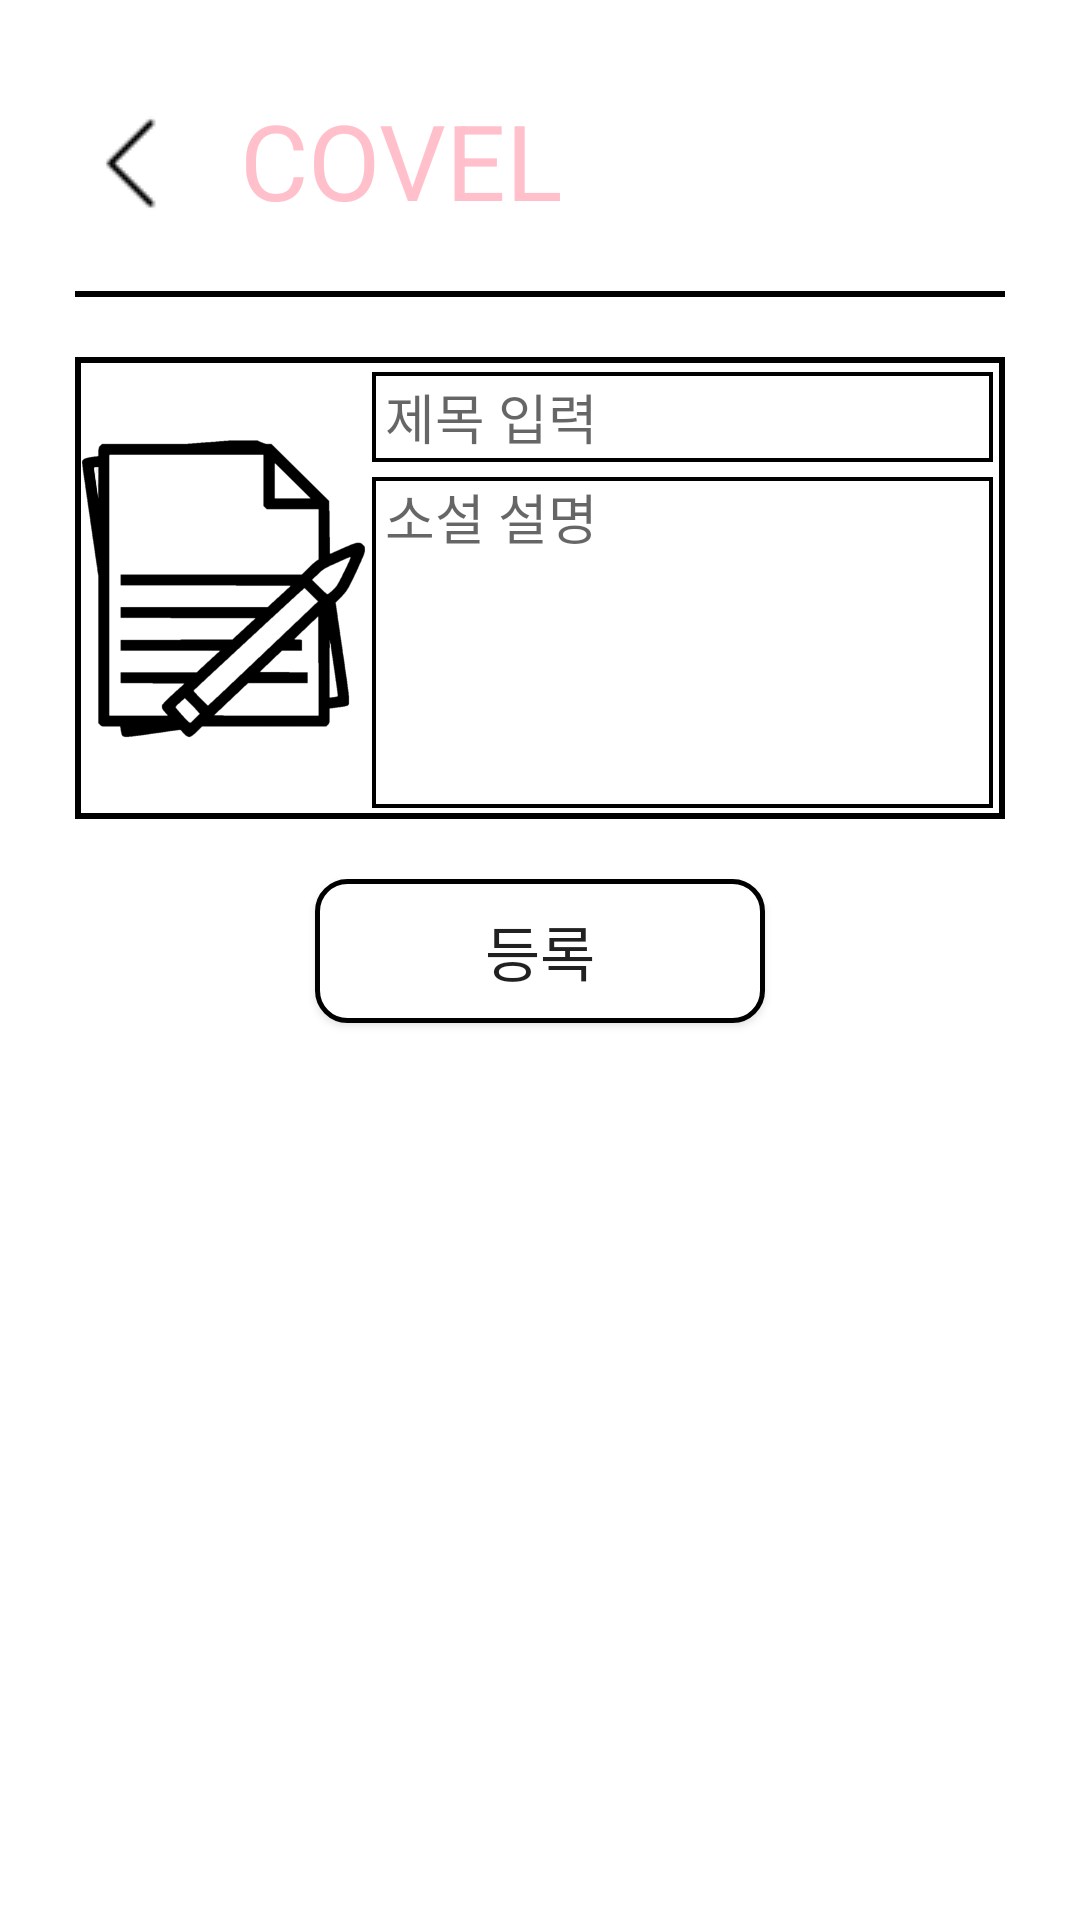

Layout XML and referenced resources for this Android screen:
<!-- AndroidManifest.xml: application theme AppTheme -->
<!-- res/layout/novel_registration.xml -->
<?xml version="1.0" encoding="utf-8"?>
<LinearLayout xmlns:android="http://schemas.android.com/apk/res/android"
    xmlns:tools="http://schemas.android.com/tools"
    android:orientation="vertical"
    android:layout_width="match_parent"
    android:layout_height="match_parent"
    android:padding="20dp"
    android:background="#FFFFFF"
    tools:context=".Novel_registration">

    <FrameLayout
        android:layout_width="fill_parent"
        android:layout_height="wrap_content"
        android:layout_marginTop="10dp">
        <ImageButton
            android:id="@+id/imgBackBtn6"
            android:layout_width="50dp"
            android:layout_height="50dp"
            android:background="@android:color/transparent"
            android:src="@drawable/backbutton" />
        <TextView
            android:layout_width="wrap_content"
            android:layout_height="wrap_content"
            android:layout_marginLeft="60dp"
            android:layout_gravity="left"
            android:text="COVEL"
            android:textColor="#FFC0CB"
            android:textSize="35sp" />
    </FrameLayout>

    <TextView
        android:layout_width="fill_parent"
        android:layout_height="wrap_content"
        android:background="@drawable/outline"
        android:layout_marginLeft="5dp"
        android:layout_marginRight="5dp"/>

    <FrameLayout
        android:layout_width="fill_parent"
        android:layout_height="wrap_content"
        android:layout_marginTop="10dp"
        android:layout_marginLeft="5dp"
        android:layout_marginRight="5dp">
        <LinearLayout
            android:layout_width="fill_parent"
            android:layout_height="wrap_content"
            android:orientation="vertical"
            android:layout_marginTop="3dp">
            <LinearLayout
                android:layout_width="fill_parent"
                android:layout_height="154dp"
                android:background="@drawable/border2"
                android:layout_marginTop="7dp">
                <ImageView
                    android:id="@+id/imageIllustration"
                    android:layout_width="100dp"
                    android:layout_height="100dp"
                    android:layout_weight="1"
                    android:layout_gravity="center"
                    android:scaleType="fitXY"
                    android:src="@drawable/main_logo2"/>
                <LinearLayout
                    android:layout_width="fill_parent"
                    android:layout_height="wrap_content"
                    android:orientation="vertical"
                    android:layout_marginTop="5dp"
                    android:layout_marginRight="4dp"
                    android:layout_weight="80">
                    <EditText
                        android:id="@+id/edtTitle"
                        android:layout_width="fill_parent"
                        android:layout_height="30dp"
                        android:background="@drawable/login_border"
                        android:hint=" 제목 입력"
                        android:textColor="#000000"/>
                    <EditText
                        android:id="@+id/edtExplain"
                        android:layout_width="fill_parent"
                        android:layout_height="wrap_content"
                        android:layout_marginTop="5dp"
                        android:background="@drawable/login_border"
                        android:lines="5"
                        android:gravity="top"
                        android:hint=" 소설 설명"
                        android:textColor="#000000"/>
                </LinearLayout>
            </LinearLayout>
        </LinearLayout>
    </FrameLayout>

    <Button
        android:id="@+id/btnRegistration"
        android:layout_width="150dp"
        android:layout_height="wrap_content"
        android:layout_gravity="center"
        android:layout_marginTop="20dp"
        android:layout_marginLeft="10dp"
        android:layout_marginRight="10dp"
        android:background="@drawable/login_button_border"
        android:text="등록"
        android:textSize="20dp"/>

</LinearLayout>
<!-- resources referenced by this layout -->
<resources>
  <!-- drawable backbutton: png bitmap (drawable-v24, 552 bytes) -->
  <!-- drawable border2 (drawable) -->
  <?xml version="1.0" encoding="utf-8"?>
  <layer-list xmlns:android="http://schemas.android.com/apk/res/android">
  
      <item>
          <shape android:shape="rectangle">
              <solid android:color="#000000"/>
          </shape>
      </item>
  
      <item android:top="2dp"
          android:right="2dp"
          android:left="2dp"
          android:bottom="2dp">
          <shape android:shape="rectangle">
              <solid android:color="#FFFFFF"/>
          </shape>
  
      </item>
  
  </layer-list>
  <!-- drawable login_border (drawable) -->
  <?xml version="1.0" encoding="utf-8"?>
  <layer-list xmlns:android="http://schemas.android.com/apk/res/android">
  
      <item>
          <shape android:shape="rectangle">
              <solid android:color="#000000"/>
          </shape>
      </item>
  
      <item android:top="1.5dp"
          android:right="1.5dp"
          android:left="1.5dp"
          android:bottom="1.5dp">
          <shape android:shape="rectangle">
              <solid android:color="#FFFFFF"/>
          </shape>
  
      </item>
  
  </layer-list>
  <!-- drawable login_button_border (drawable) -->
  <?xml version="1.0" encoding="utf-8"?>
  <shape xmlns:android="http://schemas.android.com/apk/res/android">
  
      <solid android:color="#FFFFFF"/>
  
      <stroke
          android:width="1.5dp"
          android:color="#000000"/>
      <corners
          android:topLeftRadius="10dp"
          android:topRightRadius="10dp"
          android:bottomLeftRadius="10dp"
          android:bottomRightRadius="10dp"/>
  
  </shape>
  <!-- drawable main_logo2: png bitmap (drawable-v24, 34868 bytes) -->
  <!-- drawable outline (drawable) -->
  <?xml version="1.0" encoding="utf-8"?>
  <layer-list xmlns:android="http://schemas.android.com/apk/res/android">
      <item>
          <shape android:shape="rectangle">
              <solid android:color="#000000"/>
          </shape>
      </item>
      <item android:bottom="2dp">
          <shape android:shape="rectangle">
              <solid android:color="#FFFFFF"/>
          </shape>
      </item>
  
  </layer-list>
  <style name="AppTheme" parent="Theme.AppCompat.Light.DarkActionBar">
          
          <item name="colorPrimary">#000000</item>
          <item name="colorPrimaryDark">#000000</item>
          <item name="colorAccent">#FFC0CB</item>
      </style>
</resources>
